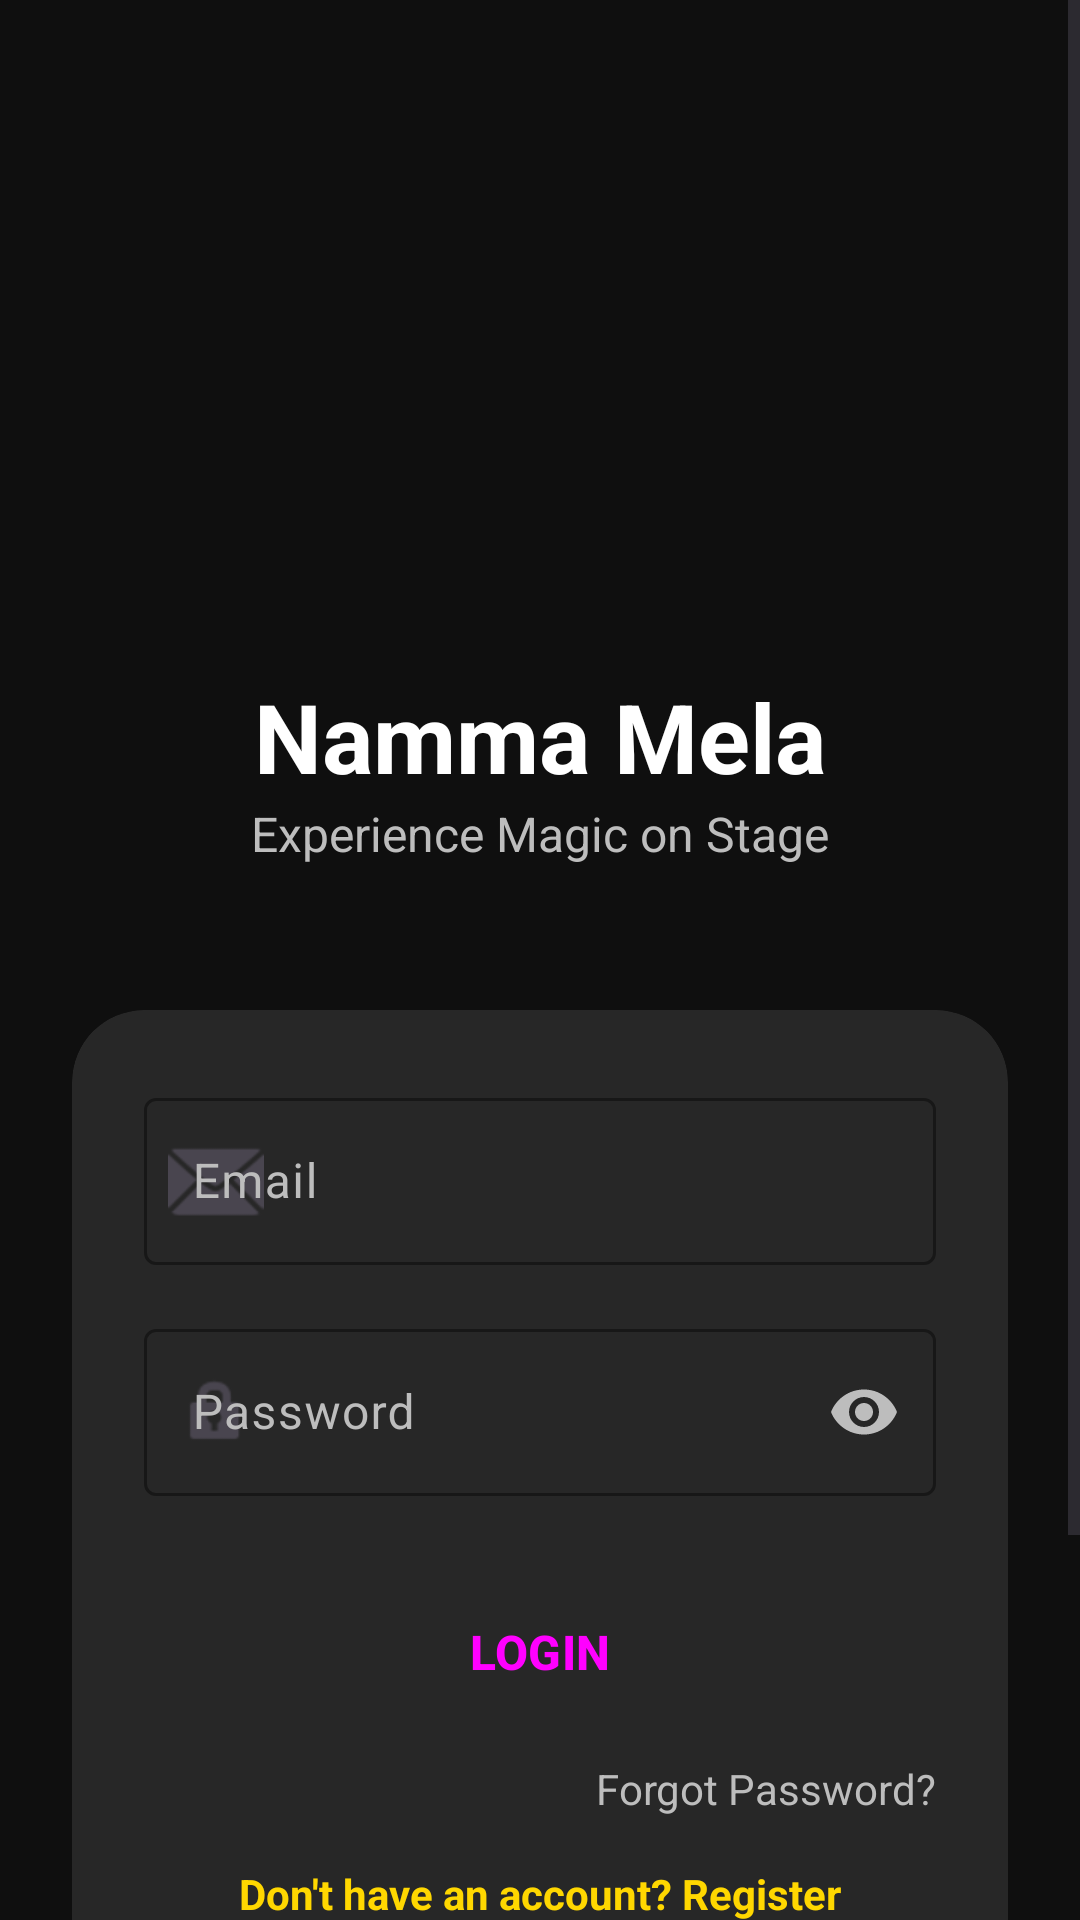

Write the Android layout XML for this screen, with the resource values it uses.
<!-- AndroidManifest.xml: activity theme Theme.NammaMela -->
<!-- res/layout/activity_login.xml -->
<?xml version="1.0" encoding="utf-8"?>
<androidx.constraintlayout.widget.ConstraintLayout xmlns:android="http://schemas.android.com/apk/res/android"
    xmlns:app="http://schemas.android.com/apk/res-auto"
    android:layout_width="match_parent"
    android:layout_height="match_parent"
    android:background="@color/background_dark">

    
    <View
        android:layout_width="300dp"
        android:layout_height="300dp"
        android:layout_marginEnd="-150dp"
        android:layout_marginTop="-150dp"
        android:background="@drawable/glass_background"
        android:alpha="0.3"
        app:layout_constraintTop_toTopOf="parent"
        app:layout_constraintEnd_toEndOf="parent" />

    <View
        android:layout_width="200dp"
        android:layout_height="200dp"
        android:layout_marginStart="-100dp"
        android:layout_marginBottom="-100dp"
        android:background="@drawable/glass_background"
        android:alpha="0.2"
        app:layout_constraintBottom_toBottomOf="parent"
        app:layout_constraintStart_toStartOf="parent" />

    <ScrollView
        android:layout_width="match_parent"
        android:layout_height="match_parent"
        android:fillViewport="true">

        <androidx.constraintlayout.widget.ConstraintLayout
            android:layout_width="match_parent"
            android:layout_height="wrap_content"
            android:padding="24dp">

            <ImageView
                android:id="@+id/ivLogo"
                android:layout_width="120dp"
                android:layout_height="120dp"
                android:layout_marginTop="64dp"
                android:src="@drawable/ic_launcher_foreground"
                app:layout_constraintEnd_toEndOf="parent"
                app:layout_constraintStart_toStartOf="parent"
                app:layout_constraintTop_toTopOf="parent" />

            <TextView
                android:id="@+id/tvAppName"
                android:layout_width="wrap_content"
                android:layout_height="wrap_content"
                android:layout_marginTop="16dp"
                android:text="@string/app_name"
                android:textColor="@color/white"
                android:textSize="32sp"
                android:textStyle="bold"
                app:layout_constraintEnd_toEndOf="parent"
                app:layout_constraintStart_toStartOf="parent"
                app:layout_constraintTop_toBottomOf="@id/ivLogo" />

            <TextView
                android:id="@+id/tvSubtitle"
                android:layout_width="wrap_content"
                android:layout_height="wrap_content"
                android:text="@string/experience_magic"
                android:textColor="@color/text_medium_emphasis"
                android:textSize="16sp"
                app:layout_constraintEnd_toEndOf="parent"
                app:layout_constraintStart_toStartOf="parent"
                app:layout_constraintTop_toBottomOf="@id/tvAppName" />

            
            <androidx.cardview.widget.CardView
                android:id="@+id/loginCard"
                android:layout_width="match_parent"
                android:layout_height="wrap_content"
                android:layout_marginTop="48dp"
                app:cardBackgroundColor="@color/glass_white"
                app:cardCornerRadius="24dp"
                app:cardElevation="0dp"
                app:layout_constraintTop_toBottomOf="@id/tvSubtitle">

                <LinearLayout
                    android:layout_width="match_parent"
                    android:layout_height="wrap_content"
                    android:orientation="vertical"
                    android:padding="24dp">

                    <com.google.android.material.textfield.TextInputLayout
                        style="@style/Widget.Material3.TextInputLayout.OutlinedBox"
                        android:layout_width="match_parent"
                        android:layout_height="wrap_content"
                        android:hint="@string/email"
                        android:textColorHint="@color/text_medium_emphasis"
                        app:boxStrokeColor="@color/primary"
                        app:hintTextColor="@color/primary"
                        app:startIconDrawable="@android:drawable/ic_dialog_email">

                        <com.google.android.material.textfield.TextInputEditText
                            android:id="@+id/etEmail"
                            android:layout_width="match_parent"
                            android:layout_height="wrap_content"
                            android:inputType="textEmailAddress"
                            android:textColor="@color/white" />
                    </com.google.android.material.textfield.TextInputLayout>

                    <com.google.android.material.textfield.TextInputLayout
                        style="@style/Widget.Material3.TextInputLayout.OutlinedBox"
                        android:layout_width="match_parent"
                        android:layout_height="wrap_content"
                        android:layout_marginTop="16dp"
                        android:hint="@string/password"
                        android:textColorHint="@color/text_medium_emphasis"
                        app:boxStrokeColor="@color/primary"
                        app:hintTextColor="@color/primary"
                        app:passwordToggleEnabled="true"
                        app:passwordToggleTint="@color/text_medium_emphasis"
                        app:startIconDrawable="@android:drawable/ic_lock_idle_lock">

                        <com.google.android.material.textfield.TextInputEditText
                            android:id="@+id/etPassword"
                            android:layout_width="match_parent"
                            android:layout_height="wrap_content"
                            android:inputType="textPassword"
                            android:textColor="@color/white" />
                    </com.google.android.material.textfield.TextInputLayout>

                    <Button
                        android:id="@+id/btnLogin"
                        style="@style/Widget.NammaMela.Button.Primary"
                        android:layout_width="match_parent"
                        android:layout_height="56dp"
                        android:layout_marginTop="24dp"
                        android:text="@string/login"
                        android:textAllCaps="true"
                        android:textSize="16sp"
                        android:textStyle="bold" />

                    <TextView
                        android:id="@+id/tvForgotPassword"
                        android:layout_width="wrap_content"
                        android:layout_height="wrap_content"
                        android:layout_gravity="end"
                        android:layout_marginTop="8dp"
                        android:text="@string/forgot_password"
                        android:textColor="@color/text_medium_emphasis"
                        android:textSize="14sp" />

                    <TextView
                        android:id="@+id/tvRegister"
                        android:layout_width="wrap_content"
                        android:layout_height="wrap_content"
                        android:layout_gravity="center"
                        android:layout_marginTop="16dp"
                        android:text="@string/dont_have_account"
                        android:textColor="@color/accent_gold"
                        android:textStyle="bold" />

                </LinearLayout>
            </androidx.cardview.widget.CardView>

             <Button
                android:id="@+id/btnGoogleLogin"
                style="@style/Widget.Material3.Button.ElevatedButton"
                android:layout_width="match_parent"
                android:layout_height="56dp"
                android:layout_marginTop="32dp"
                android:layout_marginBottom="24dp"
                android:text="@string/google_sign_in"
                app:icon="@android:drawable/ic_menu_compass"
                app:layout_constraintTop_toBottomOf="@id/loginCard"
                app:layout_constraintBottom_toBottomOf="parent"
                app:layout_constraintVertical_bias="1.0" />

            <include
                android:id="@+id/loadingLayout"
                layout="@layout/layout_loading_overlay" />

        </androidx.constraintlayout.widget.ConstraintLayout>
    </ScrollView>
</androidx.constraintlayout.widget.ConstraintLayout>
<!-- res/layout/layout_loading_overlay.xml (included above) -->
<?xml version="1.0" encoding="utf-8"?>
<androidx.constraintlayout.widget.ConstraintLayout xmlns:android="http://schemas.android.com/apk/res/android"
    xmlns:app="http://schemas.android.com/apk/res-auto"
    android:id="@+id/loadingOverlay"
    android:layout_width="match_parent"
    android:layout_height="match_parent"
    android:background="#99000000"
    android:clickable="true"
    android:focusable="true"
    android:visibility="gone">

    <androidx.cardview.widget.CardView
        android:layout_width="wrap_content"
        android:layout_height="wrap_content"
        app:cardCornerRadius="16dp"
        app:cardBackgroundColor="@color/card_background"
        app:cardElevation="8dp"
        app:layout_constraintTop_toTopOf="parent"
        app:layout_constraintBottom_toBottomOf="parent"
        app:layout_constraintStart_toStartOf="parent"
        app:layout_constraintEnd_toEndOf="parent">

        <LinearLayout
            android:layout_width="wrap_content"
            android:layout_height="wrap_content"
            android:orientation="vertical"
            android:padding="32dp"
            android:gravity="center">

            <ProgressBar
                android:layout_width="48dp"
                android:layout_height="48dp"
                android:indeterminateTint="@color/primary" />

            <TextView
                android:layout_width="wrap_content"
                android:layout_height="wrap_content"
                android:layout_marginTop="16dp"
                android:text="@string/please_wait"
                android:textColor="@color/white"
                android:textSize="16sp" />
        </LinearLayout>
    </androidx.cardview.widget.CardView>

</androidx.constraintlayout.widget.ConstraintLayout>
<!-- resources referenced by this layout -->
<resources>
  <color name="accent_gold">#FFD700</color>
  <color name="background_dark">#0F0F0F</color>
  <color name="card_background">#1C1C1E</color>
  <color name="glass_white">#1AFFFFFF</color>
  <color name="primary">#E50914</color>
  <color name="text_medium_emphasis">#BDBDBD</color>
  <color name="white">#FFFFFFFF</color>
  <!-- drawable ic_launcher_foreground: webp bitmap (mipmap-hdpi, 12832 bytes) -->
  <string name="app_name">Namma Mela</string>
  <string name="dont_have_account">Don\'t have an account? Register</string>
  <string name="email">Email</string>
  <string name="experience_magic">Experience Magic on Stage</string>
  <string name="forgot_password">Forgot Password?</string>
  <string name="google_sign_in">Continue with Google</string>
  <string name="login">Login</string>
  <string name="password">Password</string>
  <string name="please_wait">Please wait…</string>
  <style name="Widget.NammaMela.Button.Primary" parent="Widget.NammaMela.Button">
          <item name="backgroundTint">@color/primary</item>
      </style>
  <style name="Theme.NammaMela" parent="Base.Theme.NammaMela" />
  <style name="Widget.NammaMela.Button" parent="Widget.Material3.Button">
          <item name="shapeAppearance">@style/ShapeAppearance.NammaMela.Medium</item>
          <item name="android:insetTop">0dp</item>
          <item name="android:insetBottom">0dp</item>
      </style>
  <style name="Base.Theme.NammaMela" parent="Theme.Material3.DayNight.NoActionBar">
          
          <item name="colorPrimary">@color/primary</item>
          <item name="colorOnPrimary">@color/white</item>
          <item name="colorPrimaryContainer">@color/primary_dark</item>
          <item name="colorOnPrimaryContainer">@color/white</item>
  
          <item name="colorSecondary">@color/accent_gold</item>
          <item name="colorOnSecondary">@color/black</item>
  
          <item name="colorSurface">@color/card_background</item>
          <item name="colorOnSurface">@color/text_high_emphasis</item>
  
          <item name="android:windowBackground">@color/background_dark</item>
          <item name="android:statusBarColor">@color/background_dark</item>
          <item name="android:navigationBarColor">@color/background_dark</item>
  
          
          <item name="shapeAppearanceLargeComponent">@style/ShapeAppearance.NammaMela.Large</item>
          <item name="shapeAppearanceMediumComponent">@style/ShapeAppearance.NammaMela.Medium</item>
      </style>
  <style name="ShapeAppearance.NammaMela.Medium" parent="ShapeAppearance.Material3.MediumComponent">
          <item name="cornerSize">16dp</item>
      </style>
  <color name="primary_dark">#B20710</color>
  <color name="black">#FF000000</color>
  <color name="text_high_emphasis">#FFFFFF</color>
  <style name="ShapeAppearance.NammaMela.Large" parent="ShapeAppearance.Material3.LargeComponent">
          <item name="cornerSize">24dp</item>
      </style>
</resources>
